Image classification data set "make-photo" (hartswf0/make-photo on GitHub). Class labels (2): docs, seeds.

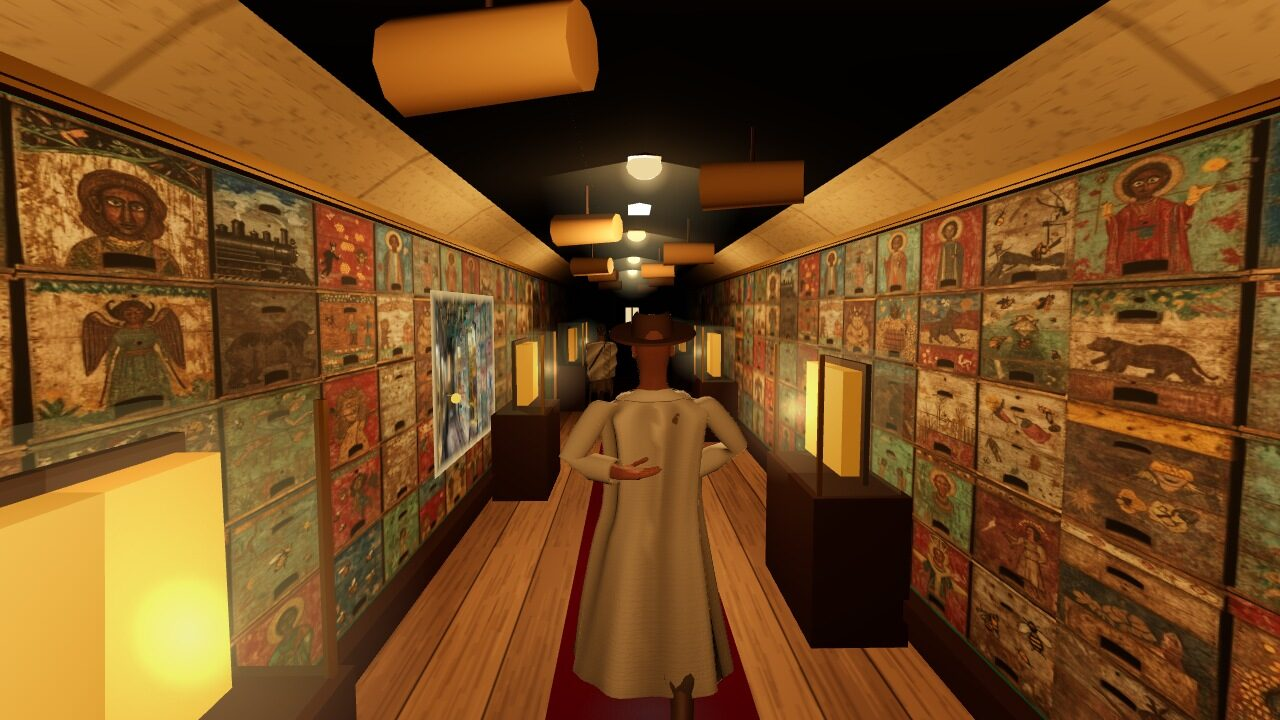
Label: seeds

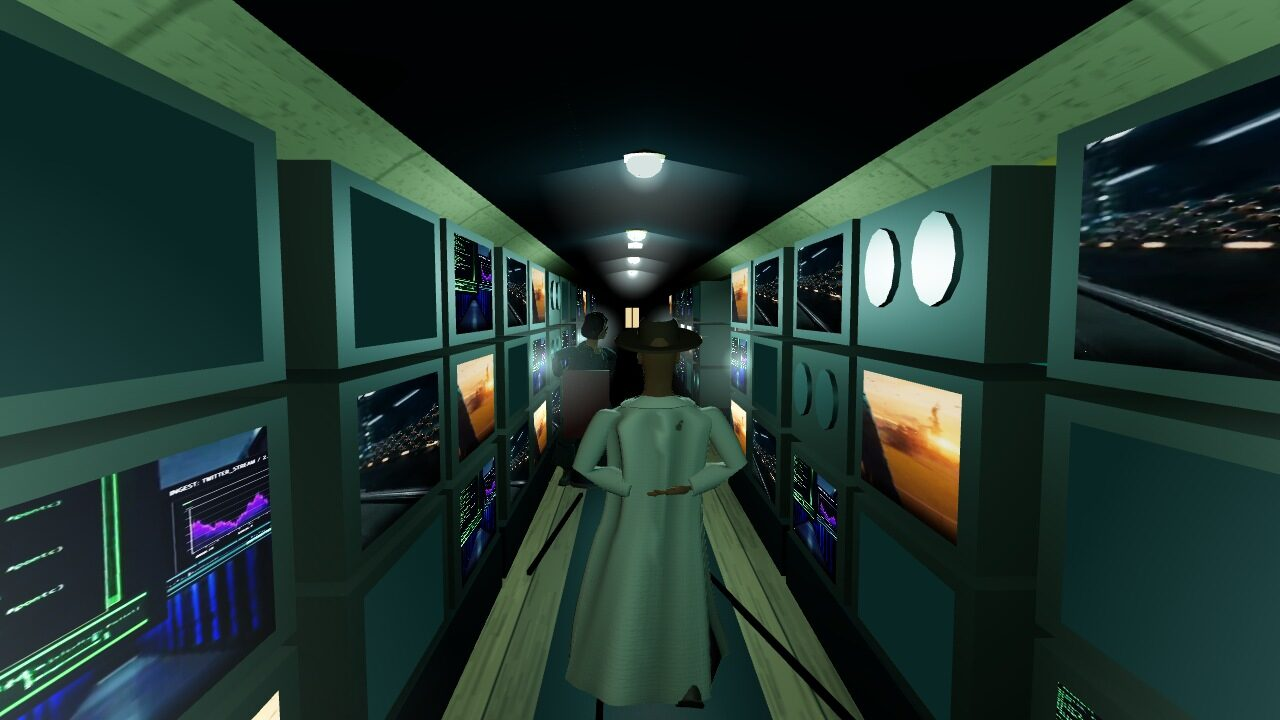
Label: seeds

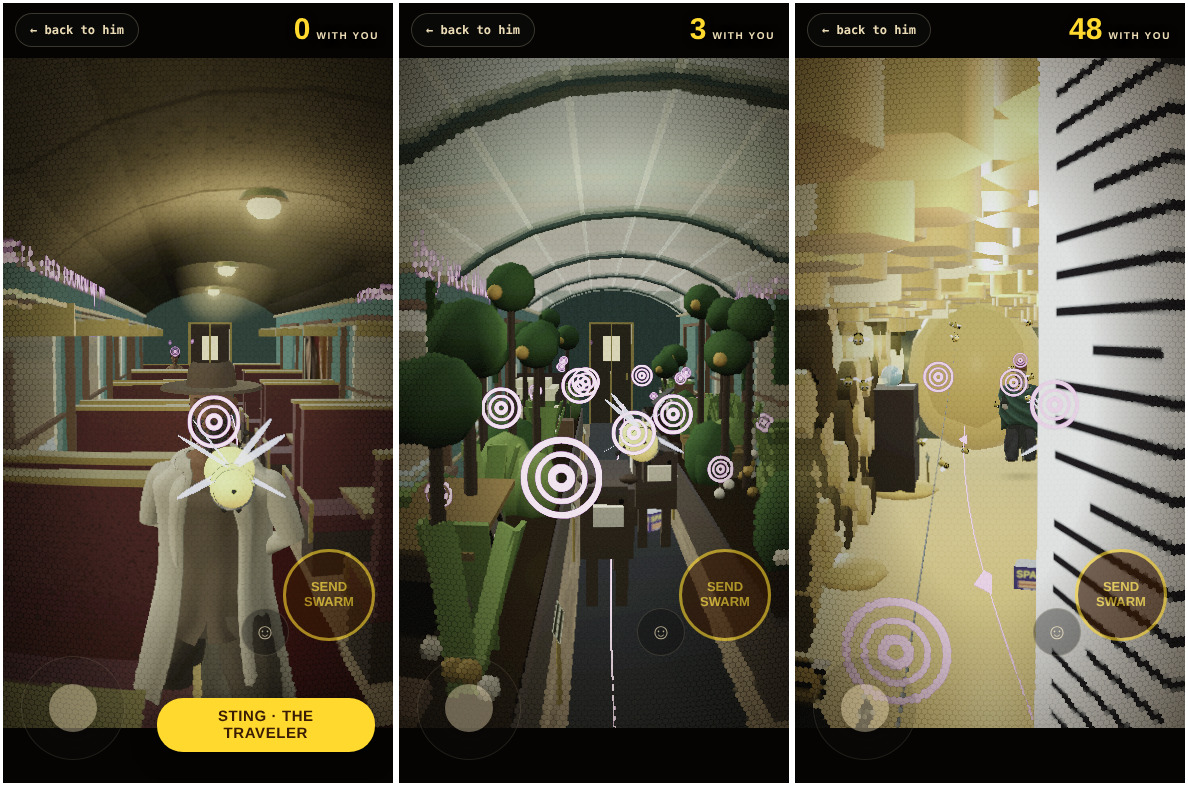
Label: docs

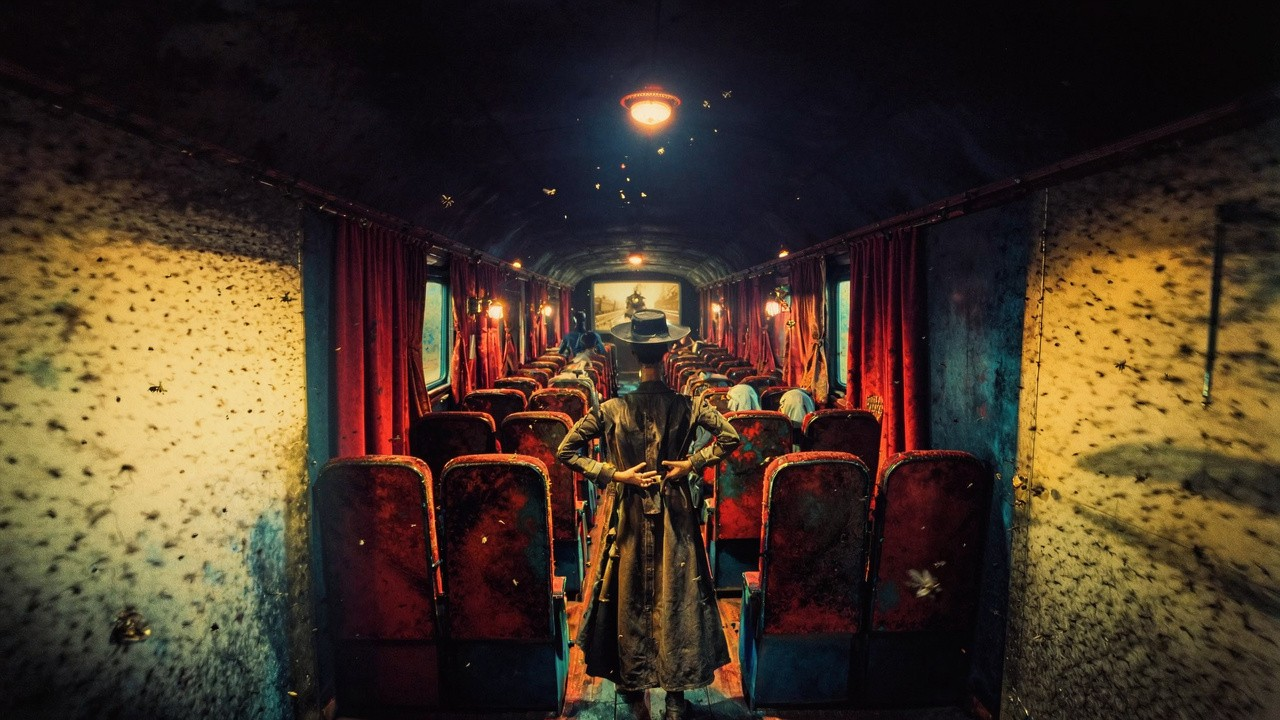
Label: seeds

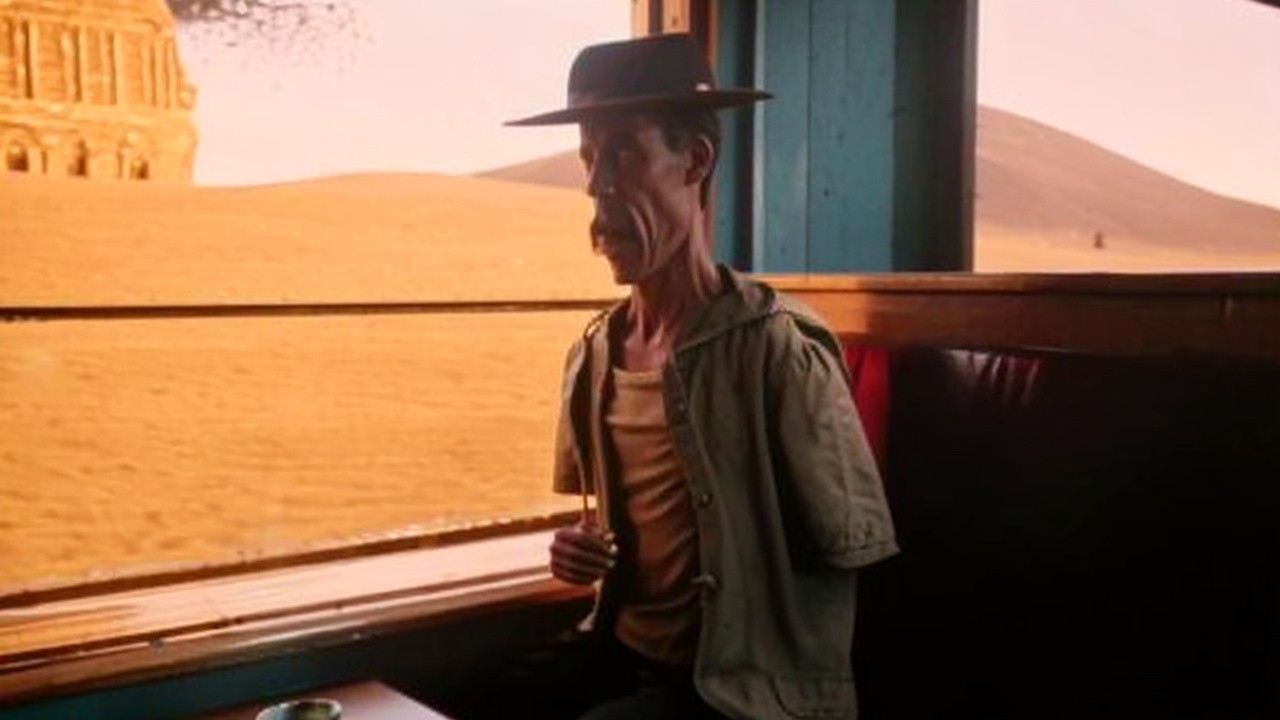
Label: seeds

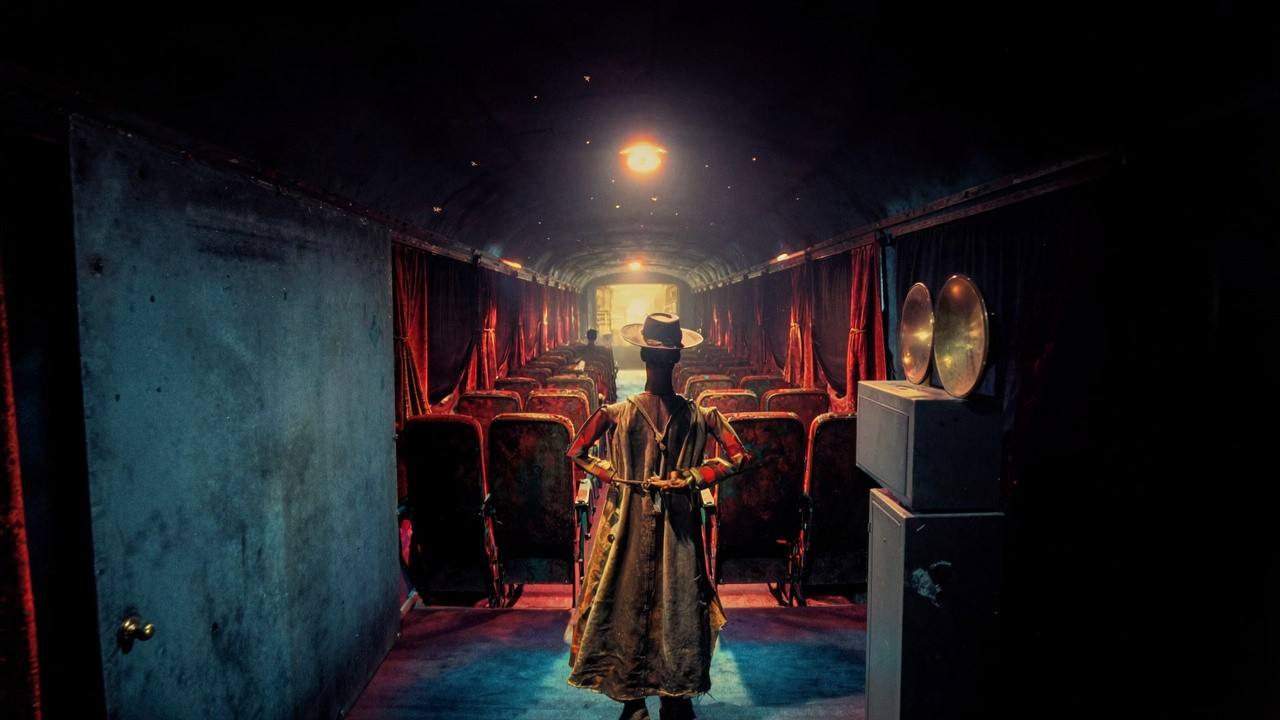
Label: seeds
